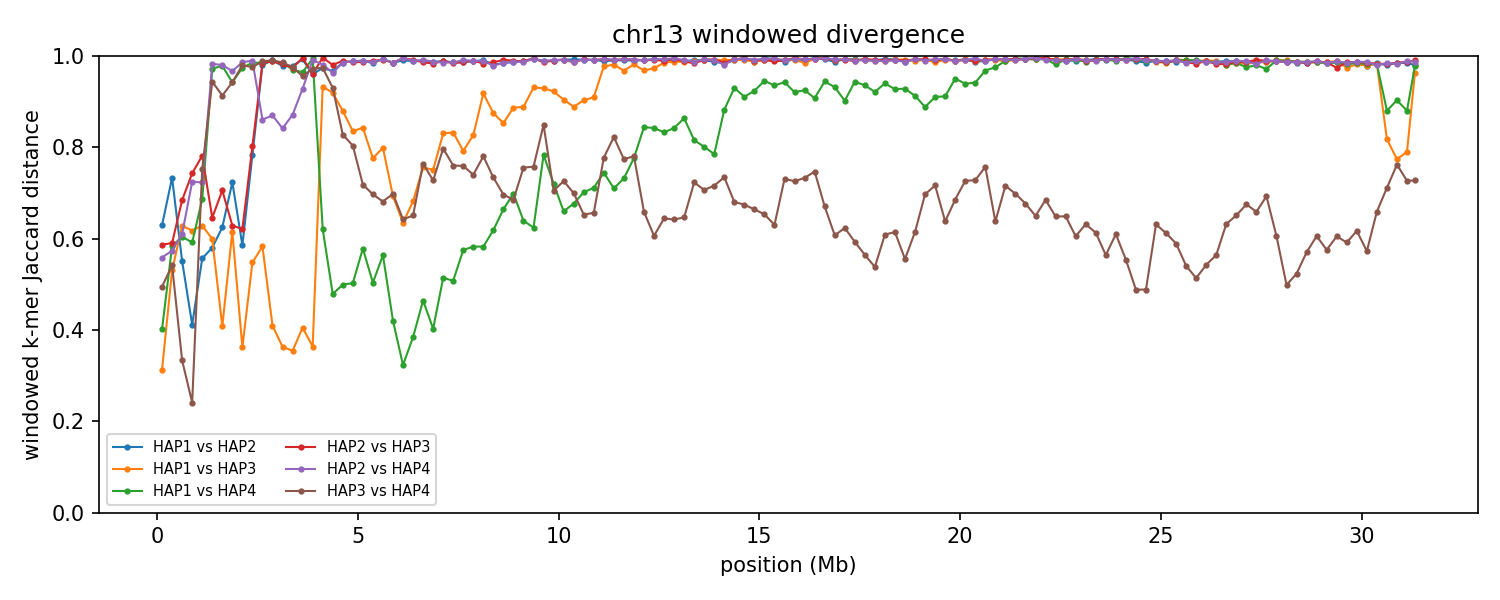

The file beside this chart, header and first rows:
group	win_start	win_end	unit_a	unit_b	hap_a	hap_b	chrom_a	chrom_b	kmers_a	kmers_b	shared	union	jaccard_distance
chr13	1	250000	HAP1_chr13	HAP2_chr13	HAP1	HAP2	13	13	165200	115063	75727	204536	0.6298
chr13	1	250000	HAP1_chr13	HAP3_chr13	HAP1	HAP3	13	13	165200	170078	136499	198779	0.3133
chr13	1	250000	HAP1_chr13	HAP4_chr13	HAP1	HAP4	13	13	165200	122964	107887	180277	0.4015
chr13	1	250000	HAP2_chr13	HAP3_chr13	HAP2	HAP3	13	13	115063	170078	83390	201751	0.5867
chr13	1	250000	HAP2_chr13	HAP4_chr13	HAP2	HAP4	13	13	115063	122964	72889	165138	0.5586
chr13	1	250000	HAP3_chr13	HAP4_chr13	HAP3	HAP4	13	13	170078	122964	98333	194709	0.495
chr13	250001	500000	HAP1_chr13	HAP2_chr13	HAP1	HAP2	13	13	217140	213307	90607	339840	0.7334
chr13	250001	500000	HAP1_chr13	HAP3_chr13	HAP1	HAP3	13	13	217140	212099	137142	292097	0.5305
chr13	250001	500000	HAP1_chr13	HAP4_chr13	HAP1	HAP4	13	13	217140	214133	126696	304577	0.584
chr13	250001	500000	HAP2_chr13	HAP3_chr13	HAP2	HAP3	13	13	213307	212099	123623	301783	0.5904
chr13	250001	500000	HAP2_chr13	HAP4_chr13	HAP2	HAP4	13	13	213307	214133	127759	299681	0.5737
chr13	250001	500000	HAP3_chr13	HAP4_chr13	HAP3	HAP4	13	13	212099	214133	134020	292212	0.5414
chr13	500001	750000	HAP1_chr13	HAP2_chr13	HAP1	HAP2	13	13	233398	225514	142297	316615	0.5506
chr13	500001	750000	HAP1_chr13	HAP3_chr13	HAP1	HAP3	13	13	233398	225950	124546	334802	0.628
chr13	500001	750000	HAP1_chr13	HAP4_chr13	HAP1	HAP4	13	13	233398	230896	131700	332594	0.604
chr13	500001	750000	HAP2_chr13	HAP3_chr13	HAP2	HAP3	13	13	225514	225950	108309	343155	0.6844
chr13	500001	750000	HAP2_chr13	HAP4_chr13	HAP2	HAP4	13	13	225514	230896	127987	328423	0.6103
chr13	500001	750000	HAP3_chr13	HAP4_chr13	HAP3	HAP4	13	13	225950	230896	182759	274087	0.3332
chr13	750001	1000000	HAP1_chr13	HAP2_chr13	HAP1	HAP2	13	13	216282	225805	163760	278327	0.4116
chr13	750001	1000000	HAP1_chr13	HAP3_chr13	HAP1	HAP3	13	13	216282	222630	121364	317548	0.6178
chr13	750001	1000000	HAP1_chr13	HAP4_chr13	HAP1	HAP4	13	13	216282	219120	126253	309149	0.5916
chr13	750001	1000000	HAP2_chr13	HAP3_chr13	HAP2	HAP3	13	13	225805	222630	91634	356801	0.7432
chr13	750001	1000000	HAP2_chr13	HAP4_chr13	HAP2	HAP4	13	13	225805	219120	96052	348873	0.7247
chr13	750001	1000000	HAP3_chr13	HAP4_chr13	HAP3	HAP4	13	13	222630	219120	190602	251148	0.2411
chr13	1000001	1250000	HAP1_chr13	HAP2_chr13	HAP1	HAP2	13	13	225041	223508	137782	310767	0.5566
chr13	1000001	1250000	HAP1_chr13	HAP3_chr13	HAP1	HAP3	13	13	225041	219432	120337	324136	0.6287
chr13	1000001	1250000	HAP1_chr13	HAP4_chr13	HAP1	HAP4	13	13	225041	228079	108259	344861	0.6861
chr13	1000001	1250000	HAP2_chr13	HAP3_chr13	HAP2	HAP3	13	13	223508	219432	79438	363502	0.7815
chr13	1000001	1250000	HAP2_chr13	HAP4_chr13	HAP2	HAP4	13	13	223508	228079	97949	353638	0.723
chr13	1000001	1250000	HAP3_chr13	HAP4_chr13	HAP3	HAP4	13	13	219432	228079	88923	358588	0.752
chr13	1250001	1500000	HAP1_chr13	HAP2_chr13	HAP1	HAP2	13	13	234041	230681	137407	327315	0.5802
chr13	1250001	1500000	HAP1_chr13	HAP3_chr13	HAP1	HAP3	13	13	234041	223038	130820	326259	0.599
chr13	1250001	1500000	HAP1_chr13	HAP4_chr13	HAP1	HAP4	13	13	234041	230756	12546	452251	0.9723
chr13	1250001	1500000	HAP2_chr13	HAP3_chr13	HAP2	HAP3	13	13	230681	223038	118645	335074	0.6459
chr13	1250001	1500000	HAP2_chr13	HAP4_chr13	HAP2	HAP4	13	13	230681	230756	7698	453739	0.983
chr13	1250001	1500000	HAP3_chr13	HAP4_chr13	HAP3	HAP4	13	13	223038	230756	24149	429645	0.9438
chr13	1500001	1750000	HAP1_chr13	HAP2_chr13	HAP1	HAP2	13	13	232090	234137	127220	339007	0.6247
chr13	1500001	1750000	HAP1_chr13	HAP3_chr13	HAP1	HAP3	13	13	232090	236283	174200	294173	0.4078
chr13	1500001	1750000	HAP1_chr13	HAP4_chr13	HAP1	HAP4	13	13	232090	234300	9868	456522	0.9784
chr13	1500001	1750000	HAP2_chr13	HAP3_chr13	HAP2	HAP3	13	13	234137	236283	106998	363422	0.7056
chr13	1500001	1750000	HAP2_chr13	HAP4_chr13	HAP2	HAP4	13	13	234137	234300	9172	459265	0.98
chr13	1500001	1750000	HAP3_chr13	HAP4_chr13	HAP3	HAP4	13	13	236283	234300	37533	433050	0.9133
chr13	1750001	2000000	HAP1_chr13	HAP2_chr13	HAP1	HAP2	13	13	227204	227921	98597	356528	0.7235
chr13	1750001	2000000	HAP1_chr13	HAP3_chr13	HAP1	HAP3	13	13	227204	219654	124170	322688	0.6152
chr13	1750001	2000000	HAP1_chr13	HAP4_chr13	HAP1	HAP4	13	13	227204	223302	24569	425937	0.9423
chr13	1750001	2000000	HAP2_chr13	HAP3_chr13	HAP2	HAP3	13	13	227921	219654	121189	326386	0.6287
chr13	1750001	2000000	HAP2_chr13	HAP4_chr13	HAP2	HAP4	13	13	227921	223302	14425	436798	0.967
chr13	1750001	2000000	HAP3_chr13	HAP4_chr13	HAP3	HAP4	13	13	219654	223302	24138	418818	0.9424
chr13	2000001	2250000	HAP1_chr13	HAP2_chr13	HAP1	HAP2	13	13	205438	227748	126966	306220	0.5854
chr13	2000001	2250000	HAP1_chr13	HAP3_chr13	HAP1	HAP3	13	13	205438	213002	163030	255410	0.3617
chr13	2000001	2250000	HAP1_chr13	HAP4_chr13	HAP1	HAP4	13	13	205438	233090	11049	427479	0.9742
chr13	2000001	2250000	HAP2_chr13	HAP3_chr13	HAP2	HAP3	13	13	227748	213002	121143	319607	0.621
chr13	2000001	2250000	HAP2_chr13	HAP4_chr13	HAP2	HAP4	13	13	227748	233090	6201	454637	0.9864
chr13	2000001	2250000	HAP3_chr13	HAP4_chr13	HAP3	HAP4	13	13	213002	233090	8793	437299	0.9799
chr13	2250001	2500000	HAP1_chr13	HAP2_chr13	HAP1	HAP2	13	13	229619	226356	81083	374892	0.7837
chr13	2250001	2500000	HAP1_chr13	HAP3_chr13	HAP1	HAP3	13	13	229619	227829	142421	315027	0.5479
chr13	2250001	2500000	HAP1_chr13	HAP4_chr13	HAP1	HAP4	13	13	229619	226663	6626	449656	0.9853
chr13	2250001	2500000	HAP2_chr13	HAP3_chr13	HAP2	HAP3	13	13	226356	227829	75016	379169	0.8022
chr13	2250001	2500000	HAP2_chr13	HAP4_chr13	HAP2	HAP4	13	13	226356	226663	4545	448474	0.9899
chr13	2250001	2500000	HAP3_chr13	HAP4_chr13	HAP3	HAP4	13	13	227829	226663	10872	443620	0.9755
... 696 more rows
